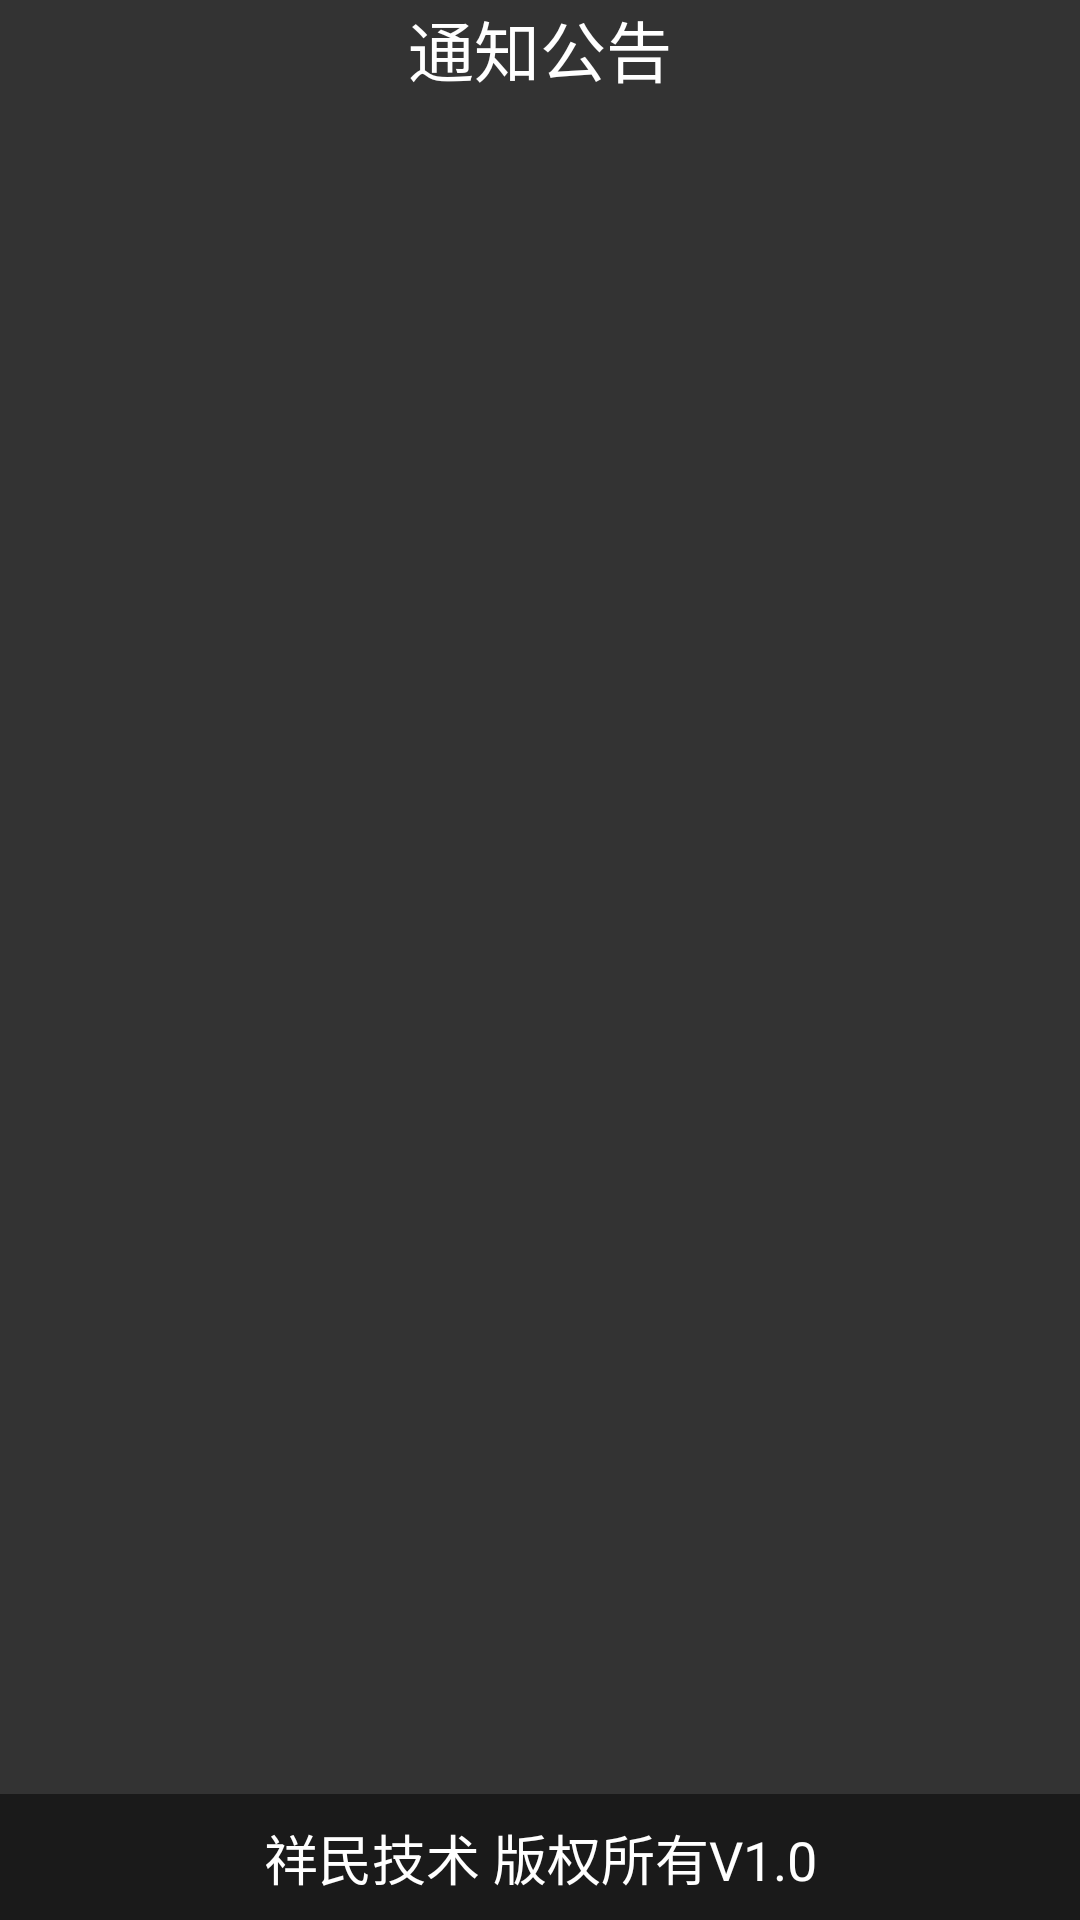

Layout XML and referenced resources for this Android screen:
<!-- AndroidManifest.xml: fallback theme Theme.MaterialComponents.DayNight.NoActionBar -->
<!-- res/layout/notification_activity.xml -->
<?xml version="1.0" encoding="utf-8"?>
<LinearLayout xmlns:android="http://schemas.android.com/apk/res/android"
    android:layout_width="fill_parent"
    android:layout_height="fill_parent"
    android:background="@color/body_background"
    android:orientation="vertical" >

    <LinearLayout
        android:layout_width="fill_parent"
        android:layout_height="wrap_content"
        android:background="@drawable/orca_title_bar_top_background"
        android:gravity="center" >

        <TextView
            android:layout_width="wrap_content"
            android:layout_height="fill_parent"
            android:gravity="center"
            android:text="通知公告"
            android:textColor="@color/white"
            android:textSize="22dip" />
    </LinearLayout>
    
    <ListView
        android:id="@+id/notificationlist"
        android:layout_width="fill_parent"
        android:layout_height="wrap_content"
        android:layout_weight="1"
        android:divider="@drawable/divider_horizontal" 
        android:cacheColorHint="#00000000"/>
    <LinearLayout
        android:layout_width="fill_parent"
        android:layout_height="wrap_content"
        android:orientation="vertical" 
        >
        <View
            android:layout_width="fill_parent"
            android:layout_height="1dip"
            android:background="@drawable/divider_horizontal" />
        <TextView
            android:id="@+id/todo_engineer"
            android:layout_width="fill_parent"
            android:layout_height="42dip"
            android:background="@drawable/bg_subtitle"
            android:gravity="center"
            android:padding="8dip"
            android:text="祥民技术 版权所有V1.0"
            android:textColor="@color/white"
            android:textSize="18dip" />
    </LinearLayout>
</LinearLayout>
<!-- resources referenced by this layout -->
<resources>
  <color name="body_background">#ff333333</color>
  <color name="white">#ffffffff</color>
  <!-- drawable bg_subtitle: png bitmap (drawable-mdpi, 198 bytes) -->
</resources>
